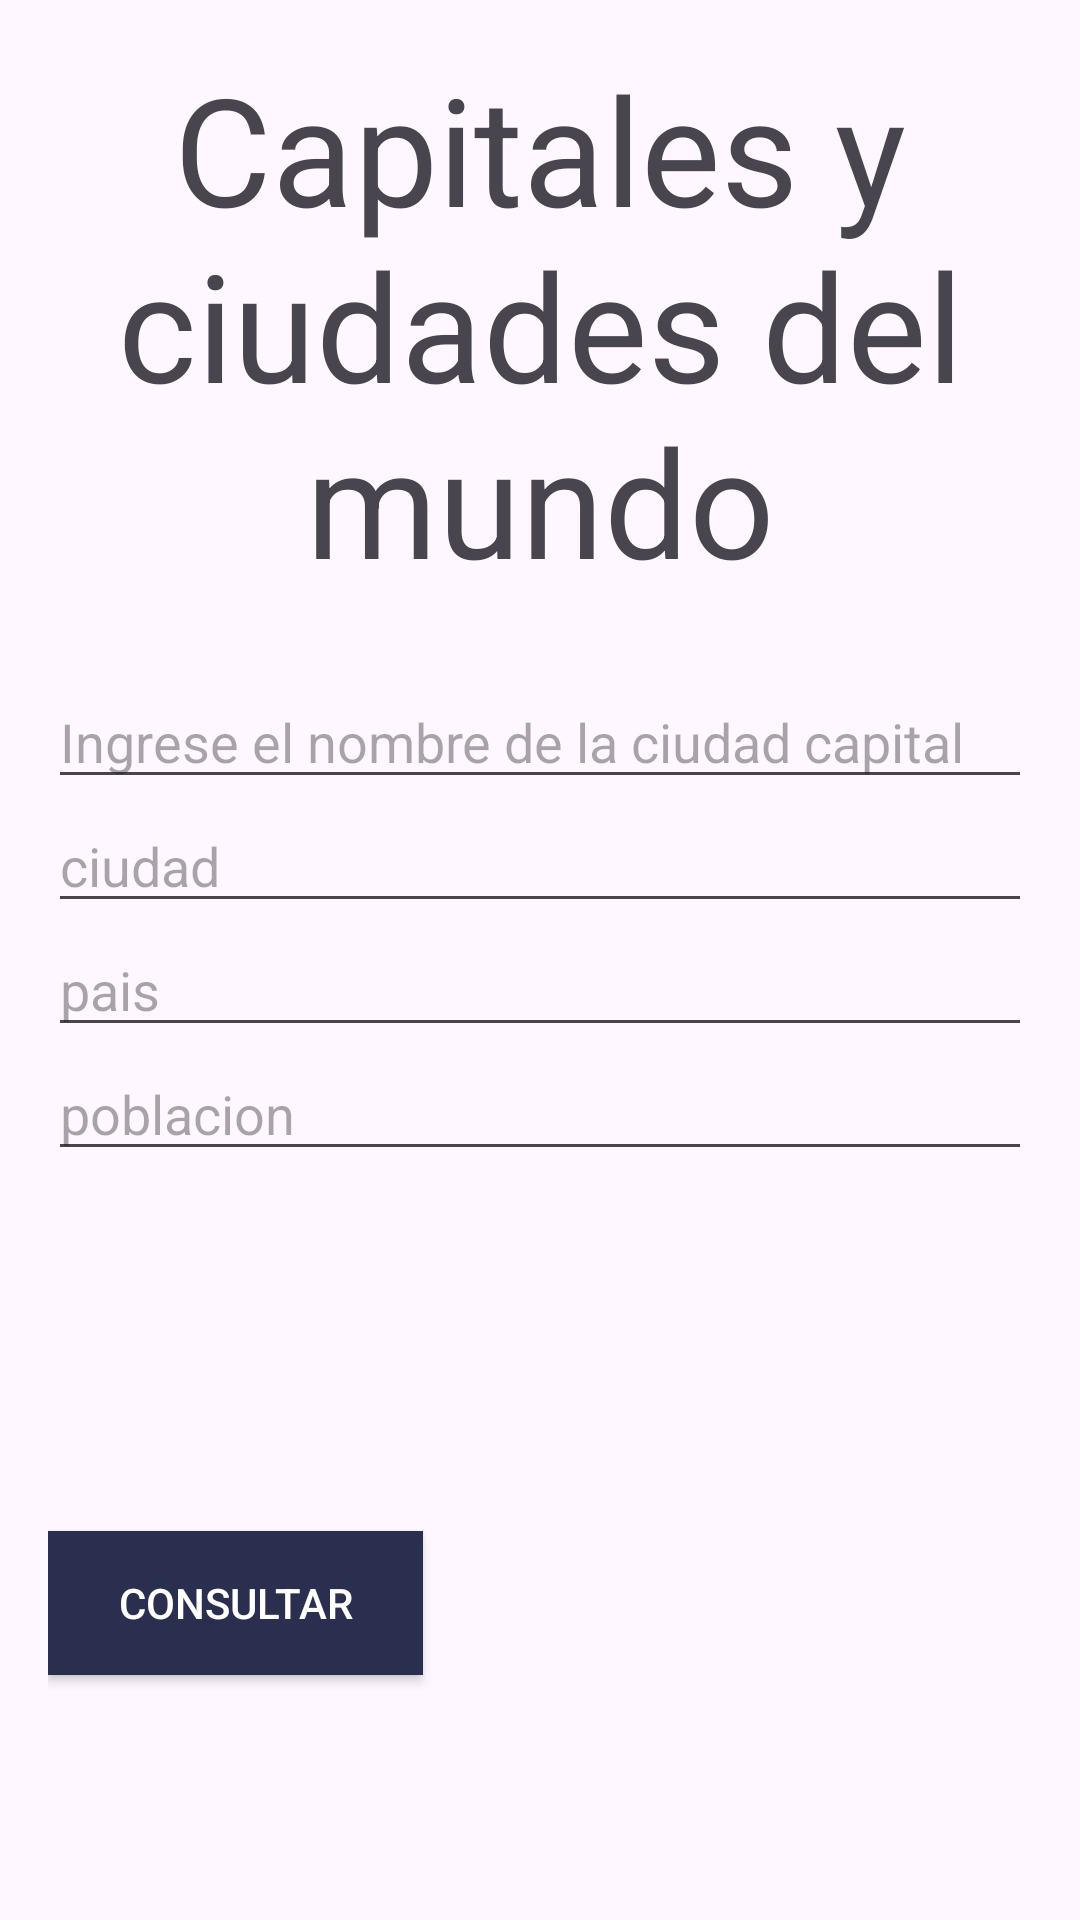

Write the Android layout XML for this screen, with the resource values it uses.
<!-- AndroidManifest.xml: application theme Theme.TP2Punto2 -->
<!-- res/layout/consultar.xml -->
<?xml version="1.0" encoding="utf-8"?>
<androidx.constraintlayout.widget.ConstraintLayout xmlns:android="http://schemas.android.com/apk/res/android"
    xmlns:app="http://schemas.android.com/apk/res-auto"
    xmlns:tools="http://schemas.android.com/tools"
    android:layout_width="match_parent"
    android:layout_height="match_parent"
    tools:context=".CargarActivity">

    <RelativeLayout
        android:layout_width="match_parent"
        android:layout_height="match_parent"
        android:padding="16dp">


        <TextView
            android:layout_width="wrap_content"
            android:layout_height="wrap_content"
            android:text="Capitales y ciudades del mundo"
            android:textSize="50sp"
            android:gravity="center"
            android:id="@+id/title"/>

        <EditText
            android:id="@+id/ciudad_consulta"
            android:layout_width="match_parent"
            android:layout_height="wrap_content"
            android:layout_below="@id/title"
            android:hint="Ingrese el nombre de la ciudad capital"
            android:layout_marginTop="25dp" />

        <EditText
            android:layout_width="match_parent"
            android:layout_height="wrap_content"
            android:id="@+id/ciudad"
            android:layout_below="@id/ciudad_consulta"
            android:hint="ciudad"
            />

        <EditText
            android:layout_width="match_parent"
            android:layout_height="wrap_content"
            android:id="@+id/pais"
            android:layout_below="@id/ciudad"
            android:hint="pais"
            />

        <EditText
            android:layout_width="match_parent"
            android:layout_height="wrap_content"
            android:id="@+id/poblacion"
            android:layout_below="@id/pais"
            android:hint="poblacion"
            />


        <Button
            android:layout_marginTop="120dp"
            android:id="@+id/btnConsultar"
            android:layout_width="125dp"
            android:layout_height="wrap_content"
            android:layout_below="@id/poblacion"
            android:text="Consultar"
            android:textColor="@color/white"
            android:background="#2A2F4F"
            android:gravity="center"
            />


    </RelativeLayout>

</androidx.constraintlayout.widget.ConstraintLayout>
<!-- resources referenced by this layout -->
<resources>
  <style name="Theme.TP2Punto2" parent="Base.Theme.TP2Punto2" />
  <style name="Base.Theme.TP2Punto2" parent="Theme.Material3.DayNight.NoActionBar">
          
          
      </style>
  <!-- not gathered from this repository: default colours our renderer supplied (Android Studio template values) -->
  <color name="white">#FFFFFFFF</color>
</resources>
